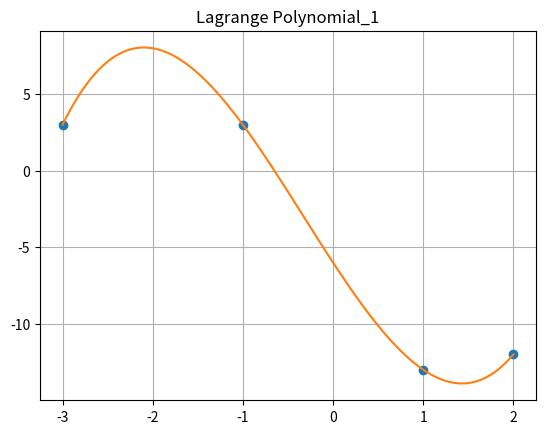
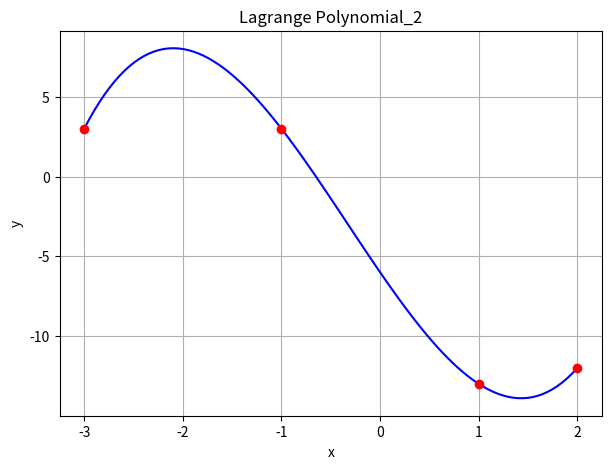

Reproduce these figures in Python, in order.
import numpy as np 
import matplotlib.pyplot as plt 
from scipy.interpolate import lagrange #імпортуємо функцію lagrange з бібліотеки scipy 


x = np.array([-3., -1., 1., 2.], dtype=float) 
y = np.array([3., 3., -13., -12.], dtype=float) 
points = (-4, -2, -1.5, 0.5) # точки, в яких потрібно обчислити значення 

 
def lagrange_interpolation(x, y, x_test): 
    n = len(x) 
    p = np.zeros(n) # масив для зберігання значень багаточленів L_i 

    for i in range(n): 
        p_i = 1 

        for j in range(n): 
            if i != j: 
                p_i *= (x_test - x[j])/(x[i] - x[j]) 

        p[i] = p_i 

    return np.dot(y, p) # повертаємо значення багаточлена у точці x_test 
 
# обчислюємо інтерполяційні багаточлени та їх значення в заданих точках 
for point in points:
    f_interp = lagrange_interpolation(x, y, point) 
    print(f"Значення функції у точці {point} = {f_interp}") 

# малюємо графіки 
xnew = np.linspace(np.min(x), np.max(x), 100) #точки, за якими будуємо графік 
ynew = [lagrange_interpolation(x, y, i) for i in xnew] 

plt.plot(x, y, 'o', xnew, ynew) #будуємо графік функції Лагранжа 
plt.title('Lagrange Polynomial_1') 
plt.grid(True) 
plt.show()

#Перевірка  
f = lagrange(x, y) 
fig = plt.figure(figsize = (7, 5)) 
plt.plot(xnew, f(xnew), 'b', x, y, 'ro') 
plt.title('Lagrange Polynomial_2') 
plt.grid() 
plt.xlabel('x') 
plt.ylabel('y') 
plt.show() 